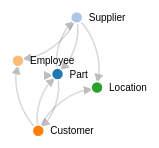
D3 v3 page, settled after 360 driven frames (6 s of simulated time); the page loaded 1 data file(s).


            var w = 785;
            var h = 750;
            var margin = {
                top: 20,
                bottom: 20,
                left: 20,
                right: 20
            };
            var width = w - margin.left - margin.right;
            var height = h - margin.top - margin.bottom;

            var svg = d3.select("body")
                    .append("svg")
                    .attr("id", "chart")
                    .attr("height", h)
                    .attr("width", w);

            var linkScale = d3.scale.linear()
                    .range([0.25, 1.0]);

            var colorScale = d3.scale.category20();

            d3.csv("data.csv", function (error, links) {
                var nodes = {};

                links.forEach(function (link) {
                    link.source = nodes[link.source] || (nodes[link.source] = {name: link.source});
                    link.target = nodes[link.target] || (nodes[link.target] = {name: link.target});
                    link.value = +link.value;
                });

                linkScale.domain(d3.extent(links, function (d) {
                    return d.value;
                }));

                var force = d3.layout.force()
                        .nodes(d3.values(nodes))
                        .links(links)
                        .size([width, height])
                        .linkDistance(60)
                        .charge(-300)
                        .on("tick", tick)
                        .start();

                svg.append("svg:defs").selectAll('marker')
                        .data(['end'])
                        .enter()
                        .append("svg:marker")
                        .attr('id', function (d) {
                            return d;
                        })
                        .attr('viewBox', '0 -5 10 10')
                        .attr('refX', 15)
                        .attr('refY', -1.5)
                        .attr('markerWidth', 6)
                        .attr('markerHeight', 6)
                        .attr('orient', 'auto')
                        .append('svg:path')
                        .attr("d", "M0,-5L10,0L0,5");

                var path = svg.append("svg:g").selectAll("path")
                        .data(force.links())
                        .enter()
                        .append("svg:path")
                        .classed("link", true)
                        .attr("marker-end", "url(#end)");

                var node = svg.selectAll(".node")
                        .data(force.nodes())
                        .enter()
                        .append("g")
                        .classed("node", true)
                        .on("click", click)
                        .on("dblclick", dblclick)
                        .call(force.drag());

                node.append("circle")
                        .attr("r", 6)
                        .style("fill", function (d) {
                            return colorScale(d.name)
                        });


                node.append("text")
                        .attr("x", 12)
                        .attr("dy", ".35em")
                        .text(function (d) {
                            return d.name;
                        });

                function tick() {
                    path.attr("d", function (d) {
                        var dx = d.target.x - d.source.x,
                                dy = d.target.y - d.source.y,
                                dr = Math.sqrt(dx * dx + dy * dy);

                        return "M" +
                                d.source.x + "," + d.source.y +
                                "A" + dr + "," + dr + " 0 0,1 " +
                                d.target.x + "," + d.target.y;
                    }).style("opacity", function (d) {
                        return linkScale(d.value);
                    });

                    node.attr("transform", function (d) {
                        return "translate(" + d.x + "," + d.y + ")";
                    });
                }

                function click() {
                    d3.select(this).select("text").transition()
                            .duration(750)
                            .attr("x", 22)
                            .style("fill", "steelblue")
                            .style("stroke", "lightsteelblue")
                            .style("stroke-width", ".5px")
                            .style("font", "20px sans-serif");

                    d3.select(this).select("circle").transition()
                            .duration(750)
                            .attr("r", 6);
                }

                function dblclick() {
                    d3.select(this).select("text").transition()
                            .duration(750)
                            .attr("x", 12)
                            .style("fill", "black")
                            .style("stroke", "none")
                            .style("stroke-width", "none")
                            .style("font", "10px sans-serif");

                    d3.select(this).select("circle").transition()
                            .duration(750)
                            .attr("r", 10);
                }
            });
        

### data: data.csv
source, target, value
Part, Supplier, 1.2
Part, Part, 1.2
Supplier, Part, 1.2
Part, Customer, 1.2
Customer, Part, 1.2
Supplier, Employee, 1.2
Customer, Employee, 1.2
Supplier, Location, 1.2
Customer, Location, 1.2